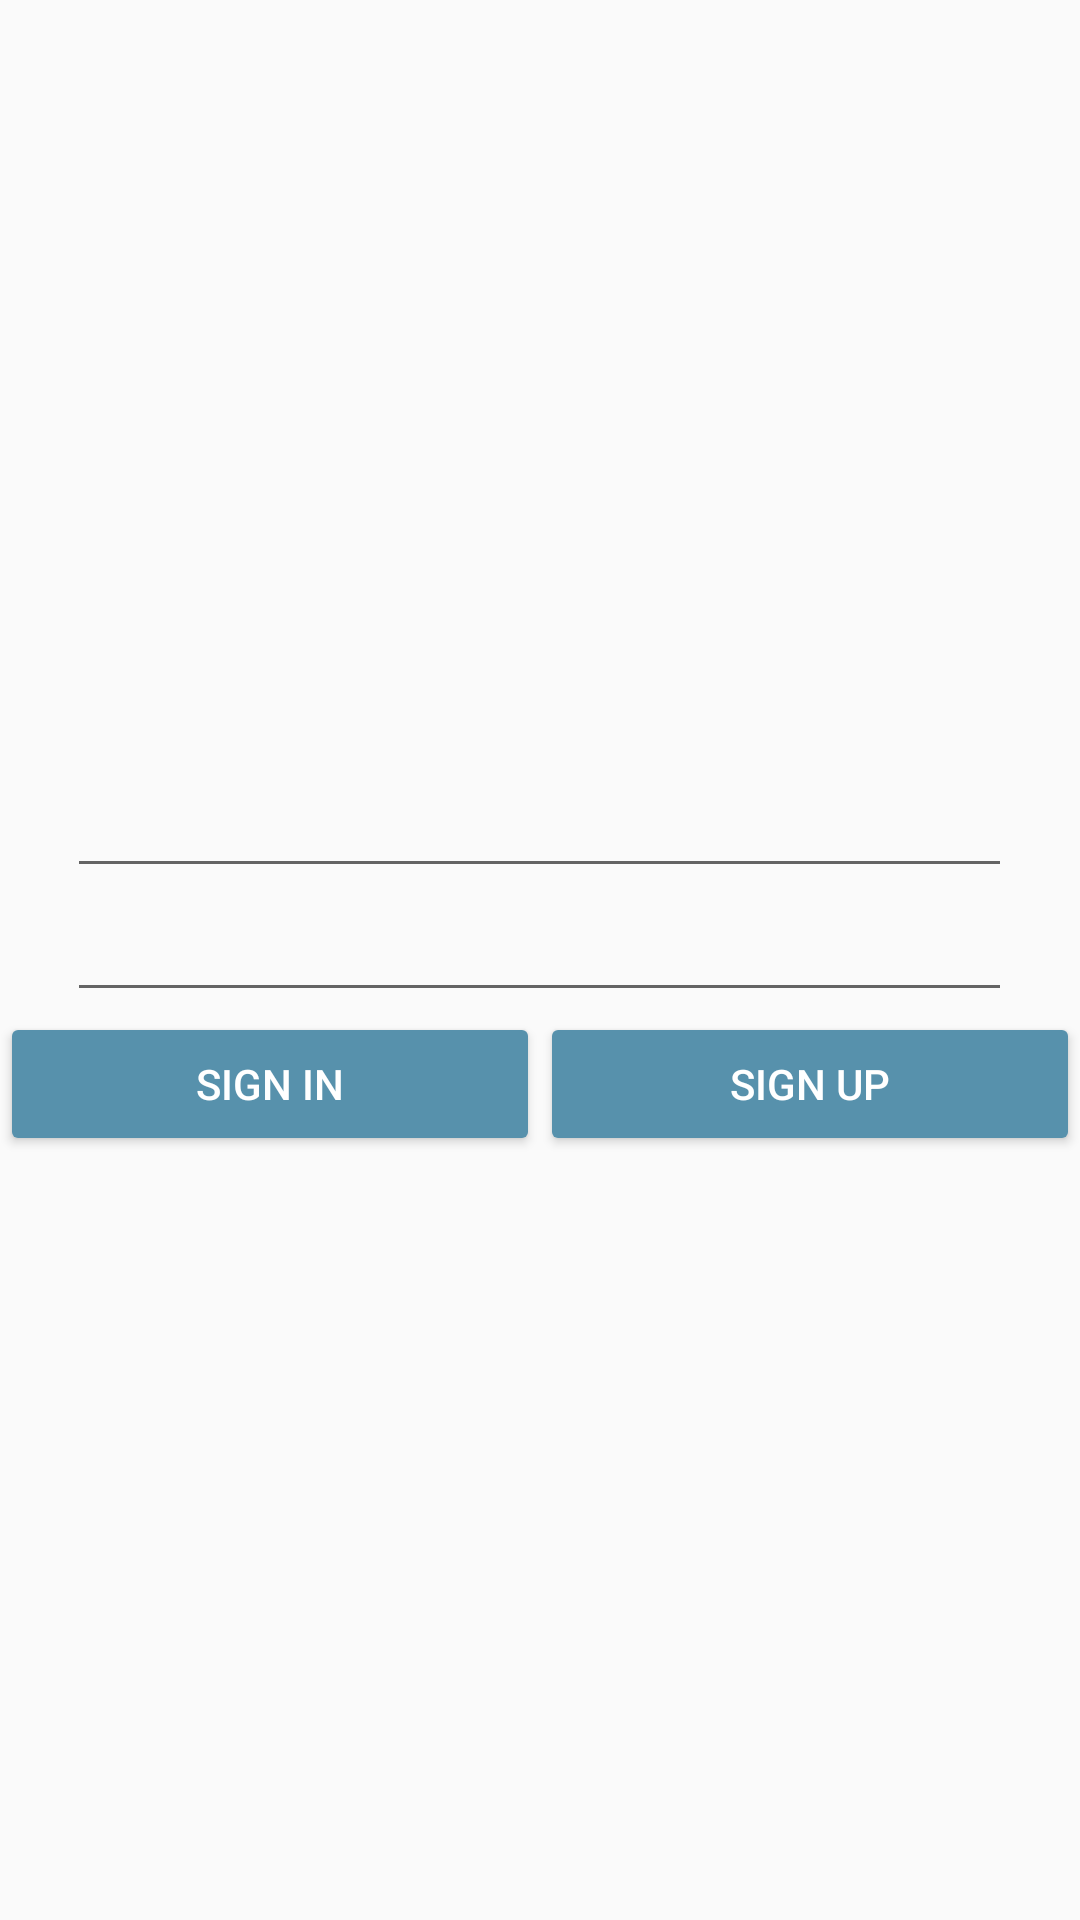

The Android layout XML behind this screen, and the referenced resources:
<!-- AndroidManifest.xml: application theme AppTheme -->
<!-- res/layout/activity_email_password.xml -->
<?xml version="1.0" encoding="utf-8"?>
<LinearLayout xmlns:android="http://schemas.android.com/apk/res/android"
    xmlns:app="http://schemas.android.com/apk/res-auto"
    xmlns:tools="http://schemas.android.com/tools"
    android:layout_width="match_parent"
    android:layout_height="match_parent"
    android:gravity="center"
    android:orientation="vertical"
    tools:context="ru.innopolis.zamaleev.firebaseapp.EmailPasswordActivity">

    <EditText
        android:id="@+id/et_email"
        android:layout_width="wrap_content"
        android:layout_height="wrap_content"
        android:ems="15"
        android:inputType="textEmailAddress" />

    <EditText
        android:id="@+id/et_password"
        android:layout_width="wrap_content"
        android:layout_height="wrap_content"
        android:ems="15"
        android:inputType="textPassword" />

    <LinearLayout
        android:layout_width="match_parent"
        android:layout_height="wrap_content"
        android:orientation="horizontal">

        <Button
            android:id="@+id/btn_sign_in"
            android:layout_width="wrap_content"
            android:layout_height="wrap_content"
            android:layout_weight="1"
            android:text="Sign in"
            android:theme="@style/MyButton"/>

        <Button
            android:id="@+id/btn_sign_up"
            android:layout_width="wrap_content"
            android:layout_height="wrap_content"
            android:layout_weight="1"
            android:text="Sign up"
            android:theme="@style/MyButton"/>


    </LinearLayout>


</LinearLayout>
<!-- resources referenced by this layout -->
<resources>
  <style name="MyButton" parent="Widget.AppCompat.Button">
          <item name="colorButtonNormal">@color/colorCyan</item>
          <item name="android:textColor">@color/white</item>
      </style>
  <style name="AppTheme" parent="Theme.AppCompat.Light.NoActionBar">
          
          
          <item name="colorPrimary">@color/colorPrimary</item>
          <item name="colorPrimaryDark">@color/colorPrimaryDark</item>
          <item name="colorAccent">@color/colorAccent</item>
  
          <item name="windowNoTitle">true</item>
          <item name="windowActionBar">false</item>
          <item name="android:windowTranslucentStatus">true</item>
          <item name="android:windowTranslucentNavigation">true</item>
      </style>
  <color name="colorCyan">#5791ac</color>
  <color name="white">#FFFFFF</color>
  <color name="colorPrimary">#6dbcdb</color>
  <color name="colorPrimaryDark">#2c3e50</color>
  <color name="colorAccent">#ef464c</color>
</resources>
